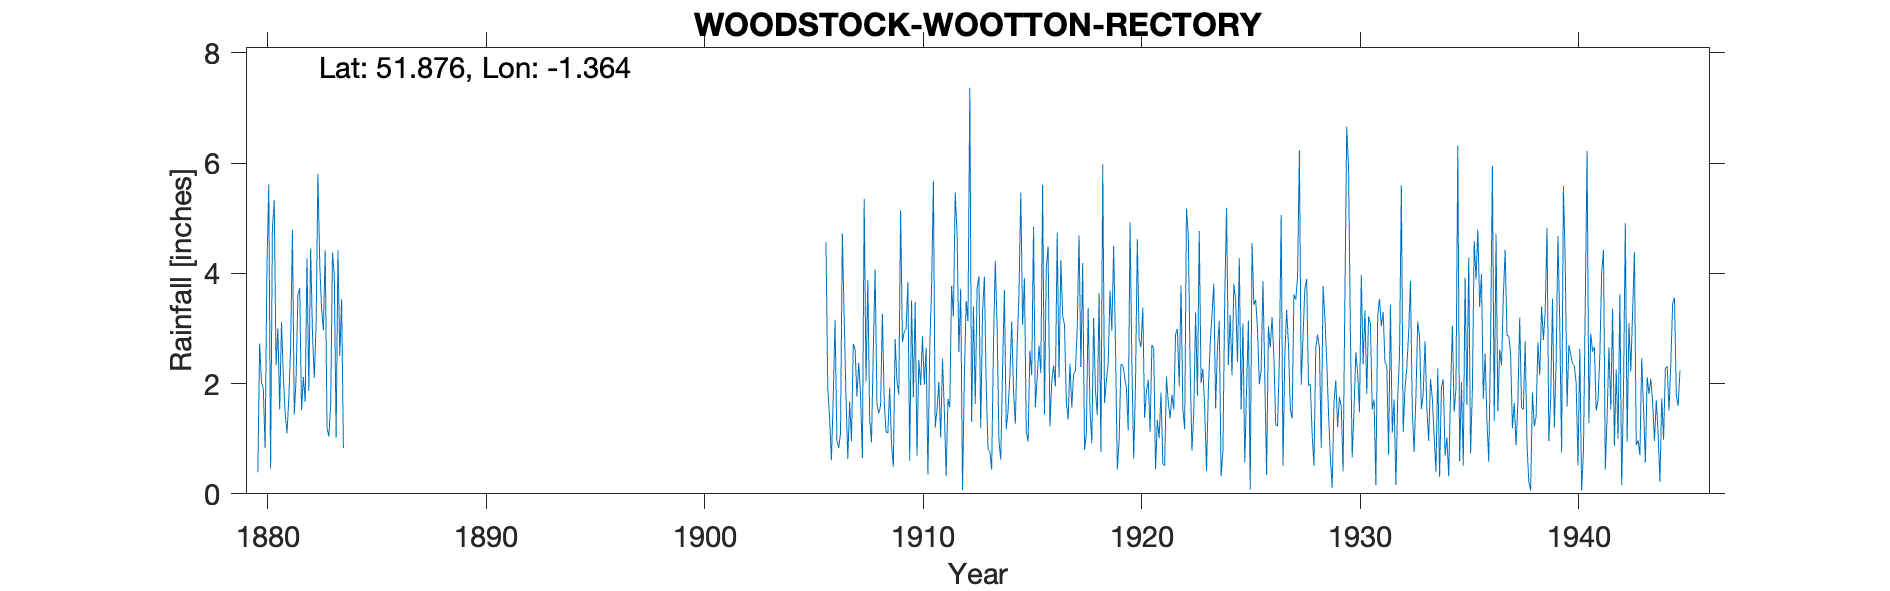

Source data for this figure (header and first rows):
WOODSTOCK-WOOTTON-RECTORY, , , , , , , , , , , , , , , , , , , , , , , 
Grid ref, SP439199, Long, -1.364, Lat, 51.88, Elevation, 370, ft, , , , , , , , , , , , , , , 
Station no, 1039, , , , , , , , , , , , , , , , , , , , , , 
, 1880, 1881, 1882, 1883, 1884, 1885, 1886, 1887, 1888, 1889, 1890, 1891, 1892, 1893, 1894, 1895, 1896, 1897, 1898, 1899, 1900, 1901, 1902
January, 0.39, 1.53, 1.52, 2.97, , , , , , , , , , , , , , , , , , , 
February, 2.73, 3.12, 2.12, 4.42, , , , , , , , , , , , , , , , , , , 
March, 2.02, 2.13, 1.67, 1.19, , , , , , , , , , , , , , , , , , , 
April, 1.91, 1.46, 4.27, 1.04, , , , , , , , , , , , , , , , , , , 
May, 0.83, 1.1, 1.87, 1.6, , , , , , , , , , , , , , , , , , , 
June, 4.12, 1.72, 4.45, 4.38, , , , , , , , , , , , , , , , , , , 
July, 5.62, 2.65, 2.91, 3.95, , , , , , , , , , , , , , , , , , , 
August, 0.46, 4.79, 2.1, 1.02, , , , , , , , , , , , , , , , , , , 
September, 4.81, 1.44, 3.08, 4.42, , , , , , , , , , , , , , , , , , , 
October, 5.33, 2.08, 5.81, 2.5, , , , , , , , , , , , , , , , , , , 
November, 2.34, 3.61, 4.16, 3.53, , , , , , , , , , , , , , , , , , , 
December, 3, 3.73, 3.37, 0.83, , , , , , , , , , , , , , , , , , , 
Total, 33.56, 29.36, 37.33, 31.85, , , , , , , , , , , , , , , , , , , 
Station terminates Feb 1946, , , , , , , , , , , , , , , , , , , , , , , 
1947 - All values deleted as were estima…, , , , , , , , , , , , , , , , , , , , , , , 
1950 - All values deleted as were estima…, , , , , , , , , , , , , , , , , , , , , , , 
